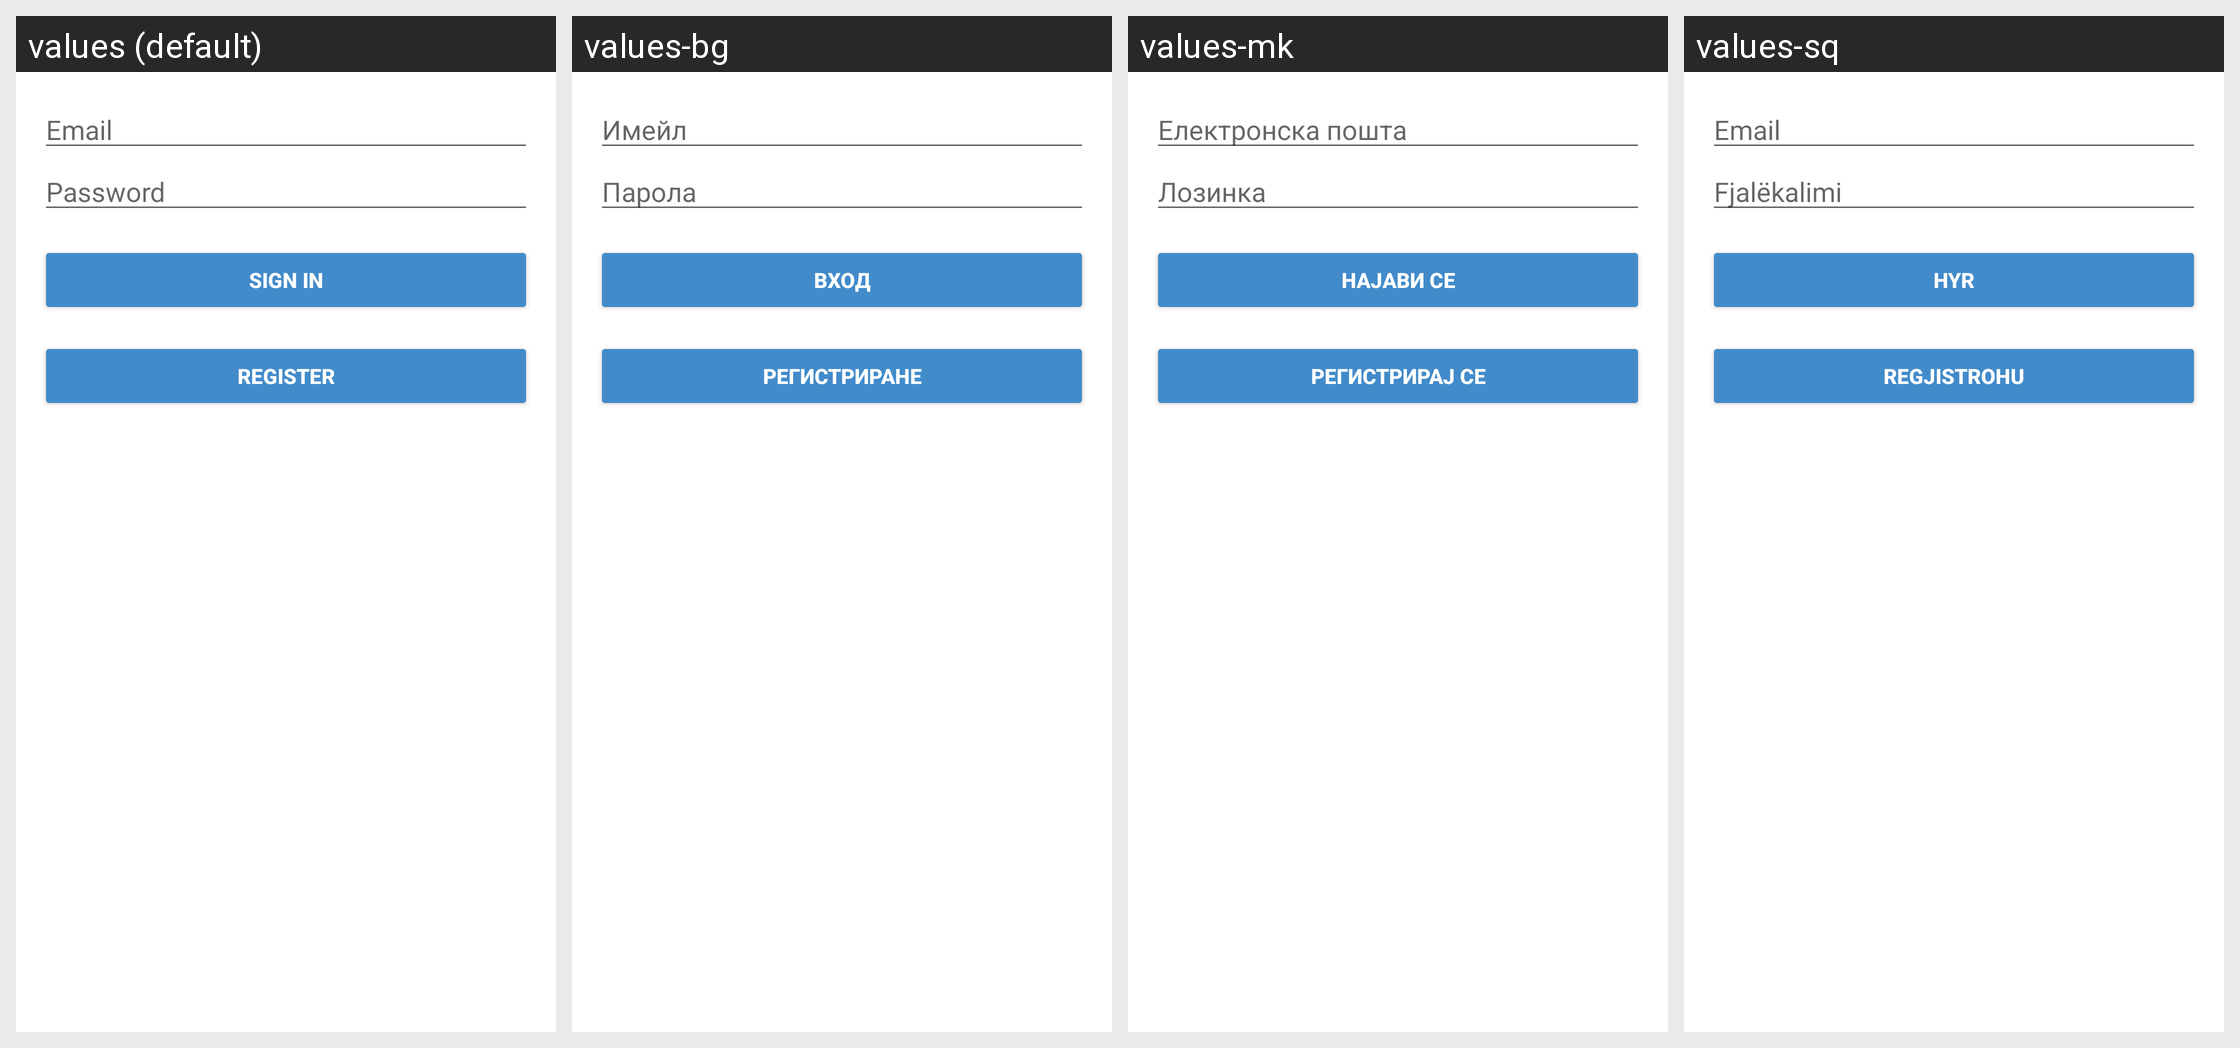

Locale-by-locale string values for the Android screen shown in this grid:
Android screen res/layout/activity_login.xml rendered under 4 locales, left to right: values (default), values-bg, values-mk, values-sq. Device: Nexus 5 (rendered at 1080×1920; each locale shown at half size, 540×960, under a caption strip naming it); theme AppTheme.
Strings drawn on this screen, with the default value and each locale's value (text and hints the layout hard-codes, and strings that could not be matched under every locale, appear in the picture but are not listed):

prompt_email
  values: Email
  values-bg: Имейл
  values-mk: Електронска пошта
  values-sq: Email

prompt_password
  values: Password
  values-bg: Парола
  values-mk: Лозинка
  values-sq: Fjalëkalimi

action_sign_in_short
  values: Sign in
  values-bg: Вход
  values-mk: Најави се
  values-sq: Hyr

action_sign_in
  values: Sign in
  values-bg: Вход
  values-mk: Најави се
  values-sq: Hyr

action_register
  values: Register
  values-bg: Регистриране
  values-mk: Регистрирај се
  values-sq: Regjistrohu
